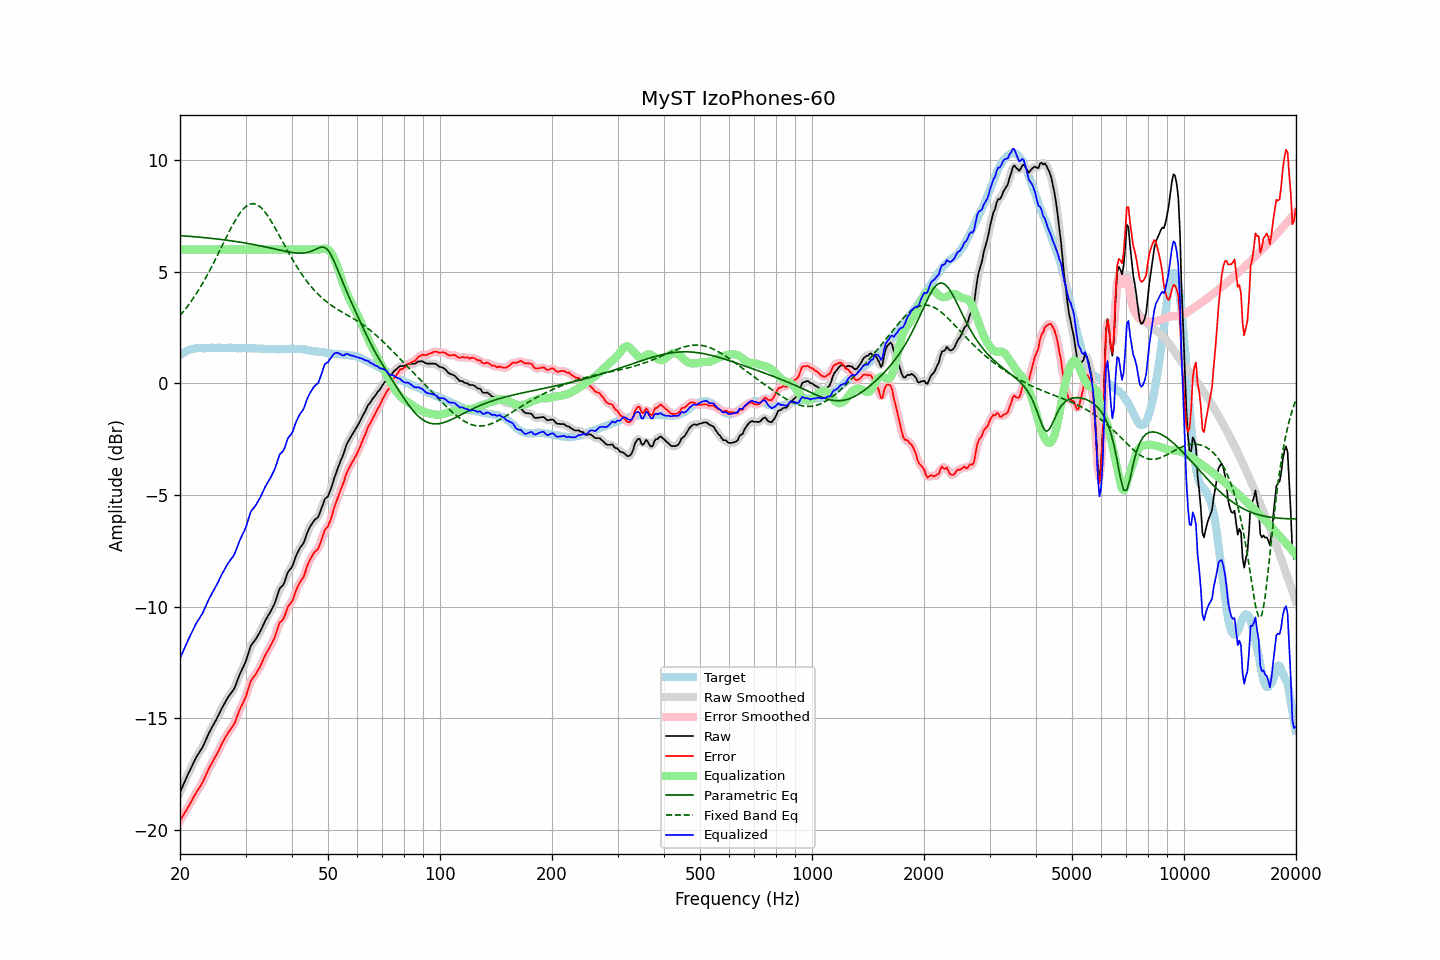

Source data for this figure (header and first rows):
frequency, raw, error, smoothed, error_smoothed, equalization, parametric_eq, fixed_band_eq, equalized_raw, equalized_smoothed, target
20.00, -18.32, -19.59, -18.32, -19.59, 6.00, 6.62, 3.03, -12.32, -12.32, 1.27
20.20, -18.15, -19.47, -18.15, -19.47, 6.00, 6.61, 3.11, -12.15, -12.15, 1.32
20.40, -17.99, -19.36, -17.99, -19.35, 6.00, 6.61, 3.20, -11.99, -11.99, 1.37
20.61, -17.83, -19.22, -17.82, -19.23, 6.00, 6.60, 3.29, -11.83, -11.82, 1.40
20.81, -17.66, -19.11, -17.66, -19.11, 6.00, 6.60, 3.38, -11.66, -11.66, 1.45
21.02, -17.50, -18.99, -17.50, -18.98, 6.00, 6.59, 3.48, -11.50, -11.50, 1.49
21.23, -17.35, -18.86, -17.35, -18.86, 6.00, 6.59, 3.58, -11.35, -11.35, 1.51
21.44, -17.20, -18.73, -17.20, -18.73, 6.00, 6.58, 3.68, -11.20, -11.20, 1.53
21.66, -17.05, -18.60, -17.05, -18.59, 6.00, 6.58, 3.79, -11.05, -11.05, 1.55
21.87, -16.90, -18.46, -16.90, -18.46, 6.00, 6.57, 3.89, -10.90, -10.90, 1.56
22.09, -16.76, -18.34, -16.77, -18.34, 6.00, 6.56, 4.00, -10.76, -10.77, 1.58
22.31, -16.64, -18.23, -16.64, -18.23, 6.00, 6.56, 4.12, -10.64, -10.64, 1.59
22.54, -16.53, -18.12, -16.53, -18.12, 6.00, 6.55, 4.23, -10.53, -10.53, 1.59
22.76, -16.41, -18.00, -16.42, -18.00, 6.00, 6.54, 4.35, -10.41, -10.42, 1.59
22.99, -16.30, -17.88, -16.29, -17.87, 6.00, 6.54, 4.47, -10.30, -10.29, 1.57
23.22, -16.14, -17.72, -16.14, -17.72, 6.00, 6.53, 4.60, -10.14, -10.14, 1.57
23.45, -15.98, -17.56, -15.99, -17.56, 6.00, 6.52, 4.73, -9.98, -9.99, 1.57
23.69, -15.82, -17.41, -15.82, -17.40, 6.00, 6.52, 4.86, -9.82, -9.82, 1.58
23.92, -15.66, -17.24, -15.67, -17.25, 6.00, 6.51, 4.99, -9.66, -9.67, 1.58
24.16, -15.52, -17.11, -15.52, -17.12, 6.00, 6.50, 5.13, -9.52, -9.52, 1.59
24.40, -15.39, -16.99, -15.39, -16.99, 6.00, 6.49, 5.27, -9.39, -9.39, 1.60
24.65, -15.26, -16.86, -15.27, -16.86, 6.00, 6.49, 5.41, -9.26, -9.27, 1.59
24.89, -15.14, -16.73, -15.13, -16.73, 6.00, 6.48, 5.55, -9.14, -9.13, 1.59
25.14, -15.00, -16.59, -15.00, -16.59, 6.00, 6.47, 5.69, -9.00, -9.00, 1.59
25.39, -14.85, -16.45, -14.85, -16.45, 6.00, 6.46, 5.84, -8.85, -8.85, 1.60
25.65, -14.70, -16.30, -14.70, -16.30, 6.00, 6.45, 5.99, -8.70, -8.70, 1.60
25.91, -14.56, -16.14, -14.56, -16.15, 6.00, 6.44, 6.13, -8.56, -8.56, 1.59
26.16, -14.42, -16.01, -14.42, -16.01, 6.00, 6.43, 6.28, -8.42, -8.42, 1.59
26.43, -14.29, -15.88, -14.29, -15.88, 6.00, 6.42, 6.43, -8.29, -8.29, 1.59
26.69, -14.17, -15.76, -14.17, -15.76, 6.00, 6.41, 6.57, -8.17, -8.17, 1.59
26.96, -14.04, -15.64, -14.05, -15.65, 6.00, 6.41, 6.72, -8.04, -8.05, 1.60
27.23, -13.94, -15.54, -13.94, -15.54, 6.00, 6.40, 6.86, -7.94, -7.94, 1.60
27.50, -13.84, -15.44, -13.85, -15.44, 6.00, 6.38, 7.00, -7.84, -7.85, 1.60
27.77, -13.75, -15.34, -13.75, -15.33, 6.00, 6.37, 7.13, -7.75, -7.75, 1.58
28.05, -13.63, -15.22, -13.61, -15.19, 6.00, 6.36, 7.26, -7.63, -7.61, 1.58
28.33, -13.44, -15.01, -13.45, -15.02, 6.00, 6.35, 7.38, -7.44, -7.45, 1.57
28.62, -13.26, -14.83, -13.26, -14.83, 6.00, 6.34, 7.50, -7.26, -7.26, 1.57
28.90, -13.06, -14.64, -13.07, -14.65, 6.00, 6.33, 7.60, -7.06, -7.07, 1.58
29.19, -12.90, -14.47, -12.91, -14.48, 6.00, 6.32, 7.70, -6.90, -6.91, 1.57
29.48, -12.75, -14.34, -12.75, -14.34, 6.00, 6.31, 7.78, -6.75, -6.75, 1.59
29.78, -12.60, -14.18, -12.60, -14.18, 6.00, 6.30, 7.86, -6.60, -6.60, 1.58
30.08, -12.44, -14.02, -12.42, -14.00, 6.00, 6.28, 7.92, -6.44, -6.42, 1.59
30.38, -12.22, -13.79, -12.20, -13.78, 6.00, 6.27, 7.98, -6.22, -6.20, 1.58
30.68, -11.98, -13.56, -11.98, -13.56, 6.00, 6.26, 8.01, -5.98, -5.98, 1.58
30.99, -11.75, -13.33, -11.79, -13.36, 6.00, 6.24, 8.04, -5.75, -5.79, 1.57
31.30, -11.65, -13.23, -11.65, -13.23, 6.00, 6.23, 8.05, -5.65, -5.65, 1.57
31.61, -11.56, -13.13, -11.55, -13.12, 6.00, 6.22, 8.05, -5.56, -5.55, 1.57
31.93, -11.47, -13.04, -11.46, -13.03, 6.00, 6.20, 8.03, -5.47, -5.46, 1.57
32.24, -11.35, -12.91, -11.36, -12.92, 6.00, 6.19, 8.00, -5.35, -5.36, 1.56
32.57, -11.23, -12.80, -11.23, -12.80, 6.00, 6.17, 7.95, -5.23, -5.23, 1.57
32.89, -11.10, -12.67, -11.10, -12.66, 6.00, 6.16, 7.90, -5.10, -5.10, 1.57
33.22, -10.95, -12.51, -10.95, -12.51, 6.00, 6.15, 7.83, -4.95, -4.95, 1.55
33.55, -10.79, -12.34, -10.79, -12.34, 6.00, 6.13, 7.75, -4.79, -4.79, 1.55
33.89, -10.63, -12.17, -10.64, -12.19, 6.00, 6.11, 7.66, -4.63, -4.64, 1.54
34.23, -10.50, -12.05, -10.51, -12.05, 6.00, 6.10, 7.57, -4.50, -4.51, 1.55
34.57, -10.38, -11.92, -10.38, -11.92, 6.00, 6.08, 7.46, -4.38, -4.38, 1.54
34.92, -10.26, -11.80, -10.26, -11.80, 6.00, 6.07, 7.35, -4.26, -4.26, 1.54
35.27, -10.12, -11.66, -10.13, -11.66, 6.00, 6.05, 7.23, -4.12, -4.13, 1.53
35.62, -9.98, -11.52, -9.99, -11.52, 6.00, 6.04, 7.11, -3.98, -3.99, 1.53
35.97, -9.83, -11.36, -9.81, -11.34, 6.00, 6.02, 6.98, -3.83, -3.81, 1.53
... 635 more rows
